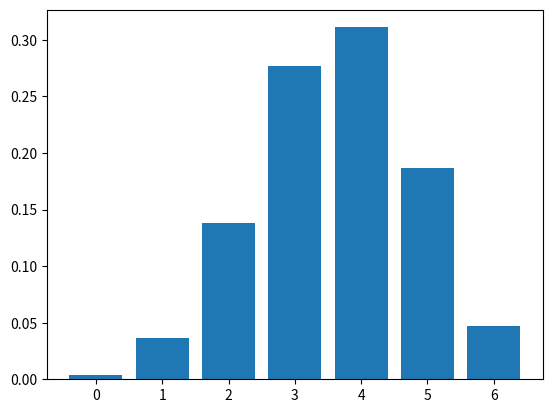

Here is the Python script that generated this plot:
#!/usr/bin/env python

import numpy as np
import matplotlib.pyplot as plt
import scipy as sci
from scipy.stats import binom


# Starting allele frequency
p = 0.6334

# Population size
n = 10
# Generations of assumed random genetic variation and drift
generations = 10

# Generating a random allele type before changing the fates, should be 50-50 fate
pop = np.ones(n) + np.random.uniform(-0.5, 0.5, n)
# print(pop)
# [1.30942415 0.64179491 0.64925822 0.76789762 0.81814693]

# Writing a for loop to create the probability of fitness for an allele over a set number of generations, seeing how fixes
for gen in range(generations):
    fitnessprops = pop/np.sum(pop)
    
# print(fitnessprops)
# [0.16332993 0.16842005 0.24516895 0.19946457 0.22361651]

# Randomly sampling number of offspring
numoffspring = np.random.multinomial(n, fitnessprops)

# Check that this still equals n at the beginning
# Length:
# print(len(numoffspring))
# Sum:
# print(np.sum(numoffspring))

# Making a library for the population and the number of offspring to study drift and population genetics
newpop = []
history=[pop]

for fitness, num in zip(pop, numoffspring):
    newpop.extend([fitness]*num)
    history.append(pop)
# Check length:
# print(len(newpop))

pop = np.array(newpop)
# Check: print(len(pop))
# print(len(history))

mean_fitness = np.mean(history, axis=1)
# Check the length: print(len(mean_fitness))
std_fitness = np.std(history, axis=1)
# Check the length: print(len(std_fitness))


'''Numpy one'''
binomial = np.random.binomial(n, p)

s = np.random.binomial(n, p, 1000 )

# statistics = sci.stats.binom( )
# random_gen = random.Generator.binomial( )

summary = sum(np.random.binomial(9, 0.1, 20000) == 0)/20000
print(summary)
# Check: 0.38735s

'''Plotting :^) '''
n, p = 10, .5  # number of trials, probability of each trial
s = np.random.binomial(n, p, 1000)
# result of flipping a coin 10 times, tested 1000 times.
sum(np.random.binomial(9, 0.1, 20000) == 0)/20000



rng = np.random.default_rng()
n, p = 10, .5  # number of trials, probability of each trial
s = rng.binomial(n, p, 1000)
# result of flipping a coin 10 times, tested 1000 times.
sum(rng.binomial(9, 0.1, 20000) == 0)/20000.
# answer = 0.38885, or 39%.


n = 6
p = 0.6
# defining the list of r values
r_values = list(range(n + 1))
# obtaining the mean and variance 
mean, var = binom.stats(n, p)
# list of pmf values
dist = [binom.pmf(r, n, p) for r in r_values ]
# printing the table
print("r\tp(r)")
for i in range(n + 1):
    print(str(r_values[i]) + "\t" + str(dist[i]))
# printing mean and variance
print("mean = "+str(mean))
print("variance = "+str(var))


# setting the values
# of n and p
n = 6
p = 0.6
# defining list of r values
r_values = list(range(n + 1))
# list of pmf values
dist = [binom.pmf(r, n, p) for r in r_values ]
# plotting the graph 
plt.bar(r_values, dist)
plt.show()

# fig, ax = plt.subplots()
#
# # Plotting
# ax.imshow(mat1, cmap = 'magma')
# ax.set_title('dCTCF')
#
# ax.set_title('ddCTCF - dCTCF')
# plt.tight_layout()
# plt.show()
#
#
# #plt.savefig("binomial_permutations")